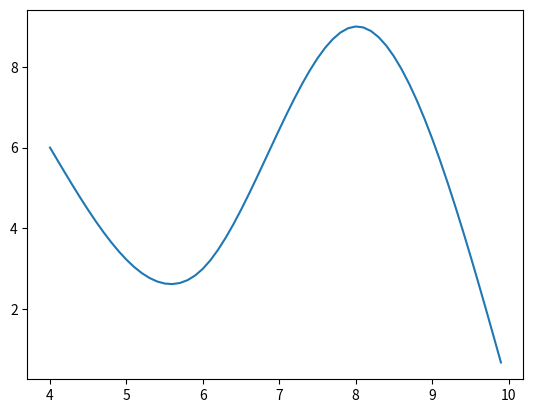

The matplotlib source for this figure:
# -*- coding: utf-8 -*-
"""
Created on Thu Mar 25 16:33:52 2021

@author: Sydney Nguyen
"""

import numpy as np
import matplotlib.pyplot as plt

def spline(x,y,xx):   
    n = len(x)-1  
    yy = []
    a = y
    h = [] 
    c = []
    z = []
    b = []
    d = []
          
    for i in range(n):
        h.append(x[i+1]-x[i])
    A_len = len(h)-1 #check this
    A = np.zeros((A_len,A_len))

    for i in range(A_len):
        if (i != 0):
            A[i][i-1] = h[i] 
        if (i != A_len-1):
            A[i][i+1] = h[i+1]        
        A[i][i] = 2*(h[i]+h[i+1])
    for i in range(n-1):
        z.append(3*((y[i+2]-y[i+1])/h[i+1]-(y[i+1]-y[i])/h[i]))
    tmp = np.linalg.solve(A,z)
    c.append(0)
    for i in range(len(tmp)):
        c.append(tmp[i])
    c.append(0)
    for i in range(n):
        b.append((y[i+1]-y[i])/h[i]-h[i]/3*(c[i+1]+2*c[i]))
        d.append(1/(3*h[i])*(c[i+1]-c[i]))
    j = 0
    for i in range(n):
        while j < len(xx) and xx[j] <= x[i+1]:
            yy.append(d[i]*(xx[j]-x[i])**3+c[i]*(xx[j]-x[i])**2+b[i]*(xx[j]-x[i])+a[i])
            #print(j,xx[j],yy[j])
            j+=1
    print("n:",n)        
    print("a:",a)   
    print("b:",b)
    print("c:",c)  
    print("d:",d)        
    plt.plot(xx,yy)
    plt.show()
    
#gegeben
x = [4,6,8,10]
y = [6,3,9,0]

xx = np.arange(min(x),max(x),0.1)
spline(x,y,xx)

#A = np.zeros((5,5), dtype=int)
#print(A)